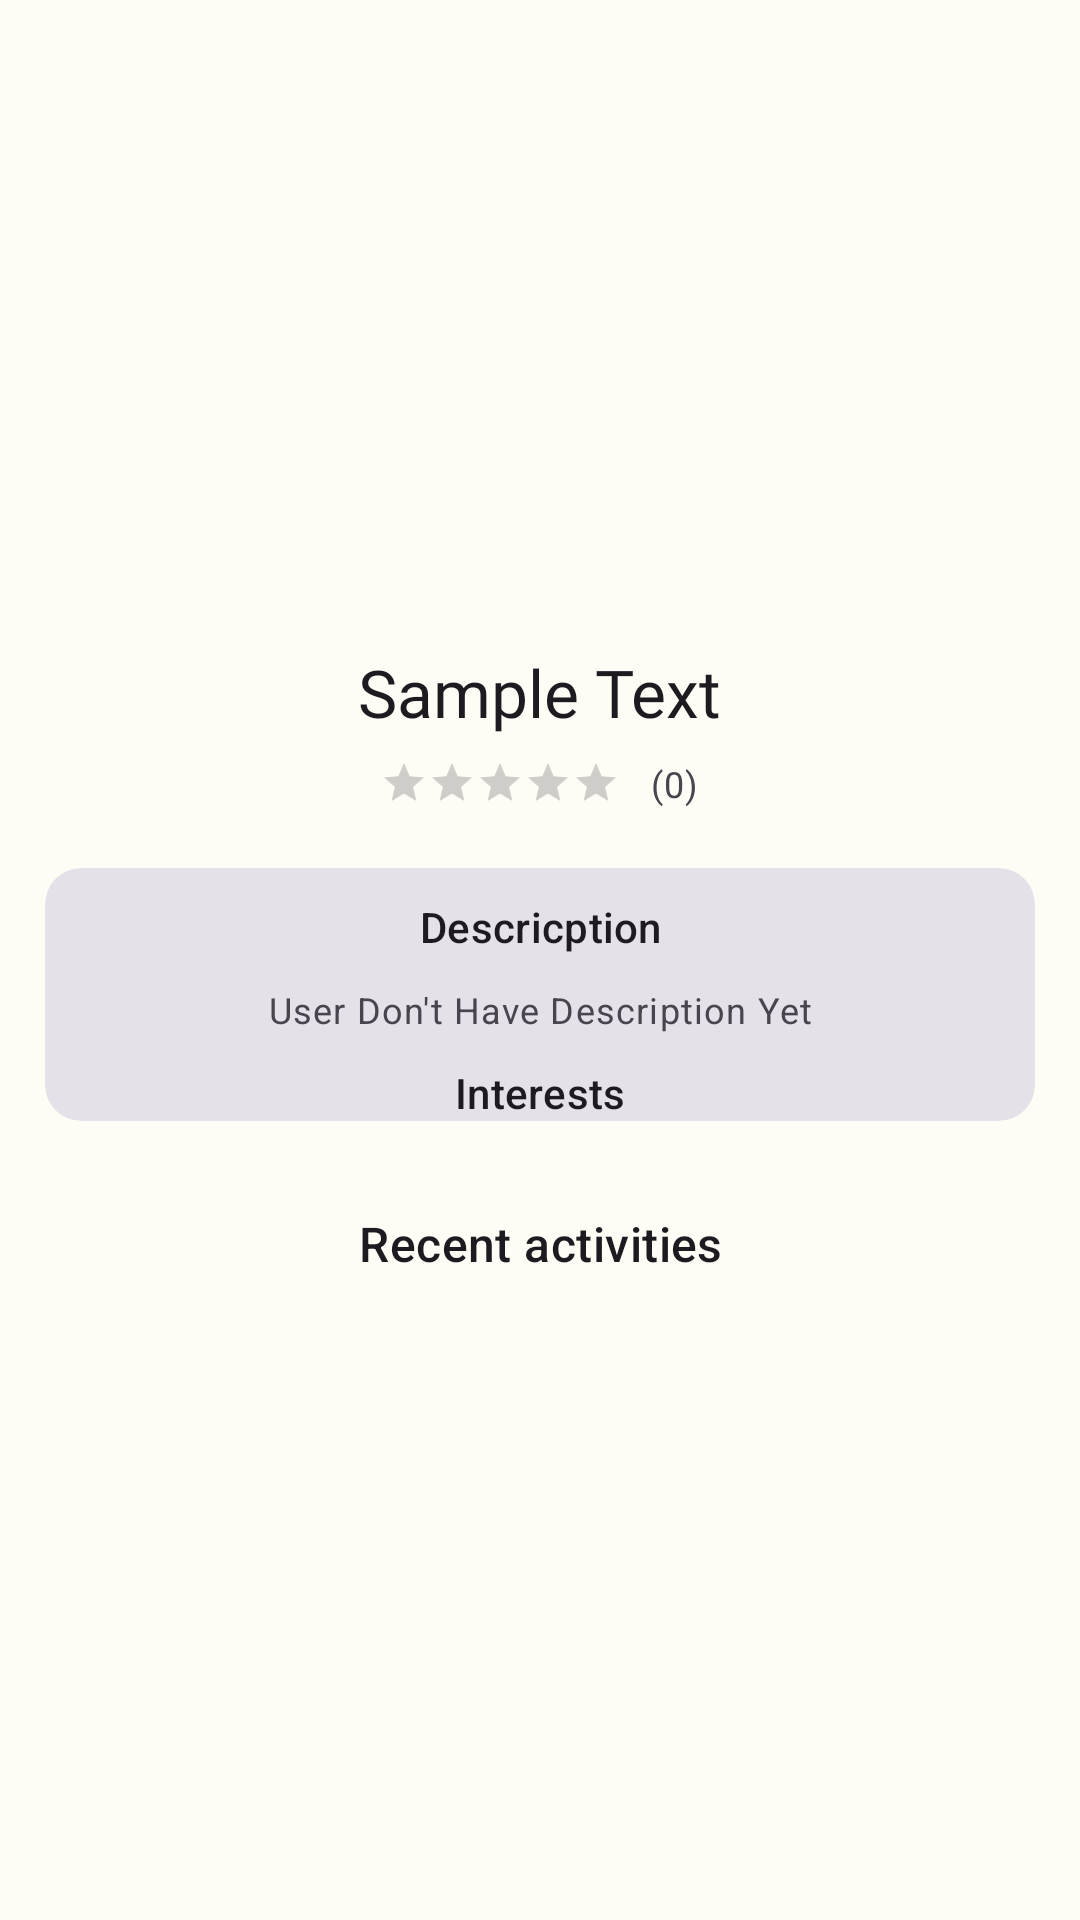

Reconstruct the res/layout file that produces this screen, plus the resources it refers to.
<!-- AndroidManifest.xml: application theme Theme.TT_PS -->
<!-- res/layout/activity_user_info.xml -->
<?xml version="1.0" encoding="utf-8"?>
<ScrollView xmlns:android="http://schemas.android.com/apk/res/android"
    xmlns:app="http://schemas.android.com/apk/res-auto"
    xmlns:tools="http://schemas.android.com/tools"
    android:id="@+id/layour"
    android:layout_width="match_parent"
    android:layout_height="match_parent"
   >


    <LinearLayout
        android:layout_width="match_parent"
        android:layout_height="match_parent"
        android:paddingTop="20dp"
        android:gravity="center"
        android:orientation="vertical"
        android:layout_marginRight="10dp"
        android:layout_marginLeft="10dp"
        app:layout_constraintEnd_toEndOf="parent"
        app:layout_constraintHorizontal_bias="0.2"
        app:layout_constraintStart_toStartOf="parent"
        app:layout_constraintTop_toTopOf="parent">

        <Button
            style="?attr/materialIconButtonStyle"
            android:id="@+id/editUserButton"
            android:layout_width="wrap_content"
            android:layout_height="wrap_content"
            android:layout_gravity="right"
            app:icon="@drawable/ic_baseline_menu_24"
            />

        <com.google.android.material.imageview.ShapeableImageView
            android:id="@+id/profile_pic"
            android:layout_width="128dp"
            android:layout_height="128dp"
            app:layout_constraintEnd_toEndOf="parent"
            app:layout_constraintHorizontal_bias="0.2"
            app:layout_constraintStart_toStartOf="parent"
            app:layout_constraintTop_toTopOf="parent"
            app:shapeAppearanceOverlay="@style/roundedImageViewRounded"
            app:srcCompat="@drawable/_92781" />

        <LinearLayout
            android:layout_width="wrap_content"
            android:layout_height="wrap_content"
            android:paddingTop="5dp"
            android:gravity="center"
            android:orientation="horizontal"
            app:layout_constraintEnd_toEndOf="parent"
            app:layout_constraintHorizontal_bias="0.2"
            app:layout_constraintStart_toStartOf="parent"
            app:layout_constraintTop_toTopOf="parent">



            <LinearLayout
                android:layout_width="wrap_content"
                android:layout_height="wrap_content"
                android:paddingTop="5dp"
                android:gravity="center"
                android:orientation="vertical"
                app:layout_constraintEnd_toEndOf="parent"
                app:layout_constraintHorizontal_bias="0.2"
                app:layout_constraintStart_toStartOf="parent"
                app:layout_constraintTop_toTopOf="parent">

            <TextView
                android:id="@+id/Name"
                android:layout_width="129dp"
                android:layout_height="37dp"
                android:layout_marginTop="10dp"
                android:fontFamily="@font/roboto_regular"
                android:text="Sample Text"
                android:textAlignment="center"
                android:textAppearance="@style/TextAppearance.Material3.TitleLarge"
                app:layout_constraintEnd_toEndOf="parent"
                app:layout_constraintHorizontal_bias="0.711"
                app:layout_constraintStart_toStartOf="parent"
                app:layout_constraintTop_toTopOf="parent" />
                <LinearLayout
                    android:layout_width="wrap_content"
                    android:layout_height="wrap_content"
                    android:gravity="center"
                    android:orientation="horizontal">
                    <RatingBar
                        android:id="@+id/rating"
                        style="@style/RatingBar"
                        android:layout_width="wrap_content"
                        android:layout_height="wrap_content"
                        android:isIndicator="true"
                        android:numStars="5"
                        android:stepSize="0.5"
                        app:layout_constraintEnd_toEndOf="parent"
                        app:layout_constraintStart_toStartOf="parent"
                        app:layout_constraintTop_toTopOf="parent" />
                    <TextView
                        android:id="@+id/ratingCnt"
                        style="@style/TextAppearance.Material3.BodySmall"
                        android:layout_width="wrap_content"
                        android:layout_height="wrap_content"
                        android:layout_marginStart="10dp"
                        android:text="(0)"
                        android:textAlignment="center" />

                </LinearLayout>


            </LinearLayout>

        </LinearLayout>


        <com.google.android.material.card.MaterialCardView
            style="?attr/materialCardViewFilledStyle"
            android:layout_height="wrap_content"
            android:layout_width="330dp"
            android:layout_marginTop="20dp">
            <LinearLayout
                android:layout_width="match_parent"
                android:layout_height="wrap_content"
                android:orientation="vertical">
                <TextView
                    android:layout_width="match_parent"
                    android:layout_height="wrap_content"
                    android:text="@string/user_description"
                    style="@style/TextAppearance.Material3.LabelLarge"

                    android:textAlignment="center"
                    android:layout_marginTop="10dp"
                    />

                <TextView
                    android:id="@+id/desc"
                    android:layout_gravity="center"
                    style="@style/TextAppearance.Material3.BodySmall"

                    android:layout_width="300dp"
                    android:layout_height="wrap_content"
                    android:layout_marginTop="10dp"
                    android:text="@string/user_notDescription"
                    android:textAlignment="center" />
                <TextView
                    android:layout_width="match_parent"
                    android:layout_height="wrap_content"
                    android:text="@string/user_interests"
                    style="@style/TextAppearance.Material3.LabelLarge"
                    android:textAlignment="center"
                    android:layout_marginTop="10dp"
                    />
                <GridView
                    android:id="@+id/simpleGridView"
                    android:layout_width="320dp"
                    android:layout_height="wrap_content"
                    android:layout_gravity="center"
                    android:numColumns="3"/>

    </LinearLayout>

    </com.google.android.material.card.MaterialCardView>

        <TextView
            android:layout_width="wrap_content"
            android:layout_height="wrap_content"
            android:layout_marginTop="30dp"
            android:text="@string/user_recentAct"
            android:textAlignment="center"
            android:textAppearance="@style/TextAppearance.Material3.TitleMedium"
            app:layout_constraintEnd_toEndOf="parent"
            app:layout_constraintHorizontal_bias="0.711"
            app:layout_constraintStart_toStartOf="parent"
            app:layout_constraintTop_toTopOf="parent" />

        <androidx.recyclerview.widget.RecyclerView
            android:id="@+id/userAct"
            android:layout_width="wrap_content"
            android:layout_height="wrap_content"
            android:layout_gravity="center"
            android:layout_marginTop="8dp"

            />


    </LinearLayout>


</ScrollView>
<!-- resources referenced by this layout -->
<resources>
  <string name="user_description">Descricption</string>
  <string name="user_interests">Interests</string>
  <string name="user_notDescription">User Don\'t Have Description Yet</string>
  <string name="user_recentAct">Recent activities</string>
  <style name="RatingBar" parent="android:style/Widget.Material.RatingBar.Small">&gt;
          <item name="colorControlNormal">@color/md_theme_light_secondaryContainer</item>
          <item name="colorControlActivated">@color/md_theme_light_primary</item>
  
      </style>
  <style name="roundedImageViewRounded">
          <item name="cornerFamily">rounded</item>
          <item name="cornerSize">20%</item>
      </style>
  <color name="md_theme_light_secondaryContainer">#DDE6C6</color>
  <color name="md_theme_light_primary">#4A670B</color>
  <color name="md_theme_light_onPrimary">#FFFFFF</color>
  <color name="md_theme_light_primaryContainer">#CAEF86</color>
  <color name="md_theme_light_onPrimaryContainer">#131F00</color>
  <color name="md_theme_light_secondary">#596248</color>
  <color name="md_theme_light_onSecondary">#FFFFFF</color>
  <color name="md_theme_light_onSecondaryContainer">#171E0A</color>
  <color name="md_theme_light_tertiary">#4C6700</color>
  <color name="md_theme_light_onTertiary">#FFFFFF</color>
  <color name="md_theme_light_tertiaryContainer">#C8F168</color>
  <color name="md_theme_light_onTertiaryContainer">#151F00</color>
  <color name="md_theme_light_error">#BA1A1A</color>
  <color name="md_theme_light_errorContainer">#FFDAD6</color>
  <color name="md_theme_light_onError">#FFFFFF</color>
  <color name="md_theme_light_onErrorContainer">#410002</color>
  <color name="md_theme_light_background">#FEFCF4</color>
  <color name="md_theme_light_onBackground">#1B1C17</color>
  <color name="md_theme_light_surface">#FEFCF4</color>
  <color name="md_theme_light_onSurface">#1B1C17</color>
  <color name="md_theme_light_surfaceVariant">#E2E4D4</color>
  <color name="md_theme_light_onSurfaceVariant">#45483D</color>
  <color name="md_theme_light_outline">#75786B</color>
  <color name="md_theme_light_inverseOnSurface">#F2F1E9</color>
  <color name="md_theme_light_inverseSurface">#30312C</color>
  <color name="md_theme_light_inversePrimary">#AFD36E</color>
</resources>
